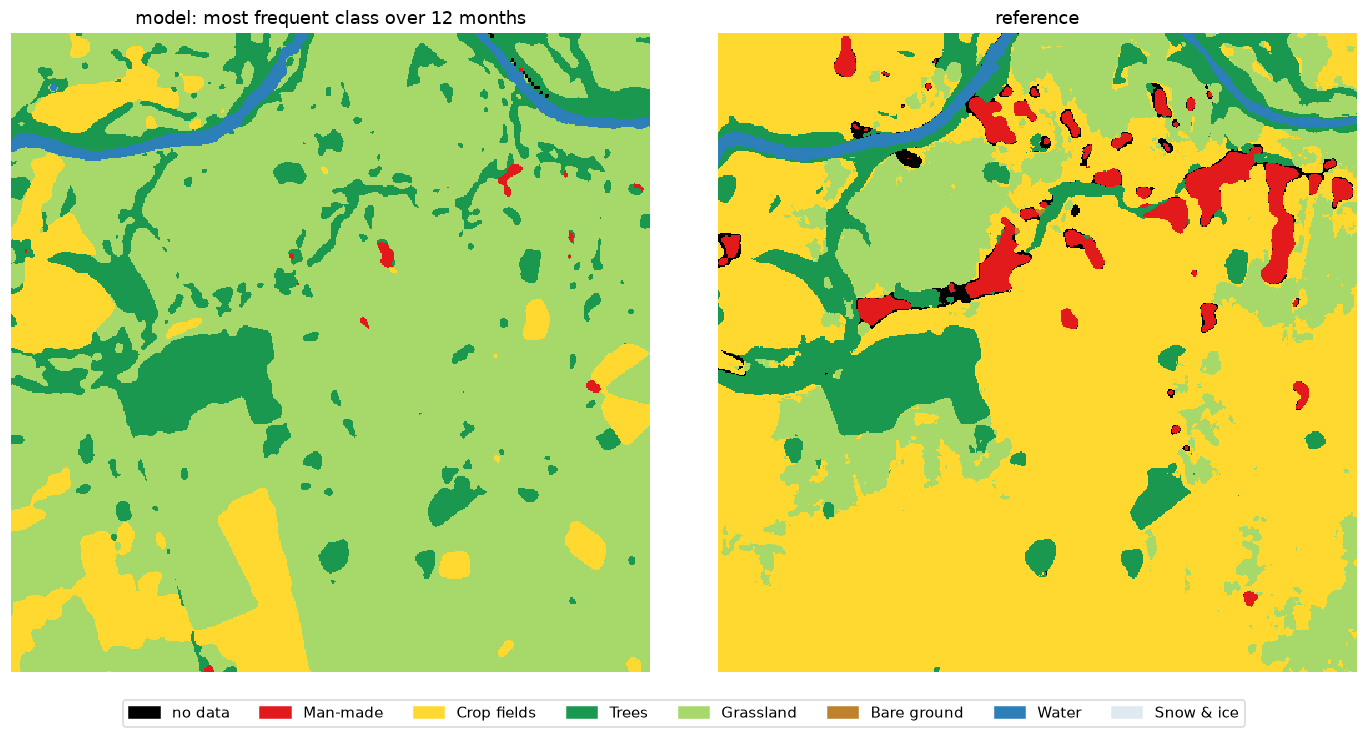

Values plotted in this chart, from the file beside it:
, model (annual mode) %, reference %, reference pixels found by model %
Man-made, 0.25, 3.8, 5.92
Crop fields, 11.42, 64.08, 17.37
Trees, 12.78, 11.19, 80.55
Grassland, 74.01, 19.46, 94.93
Bare ground, 0.0, 0.02, 0.0
Water, 1.54, 1.45, 92.81
Snow & ice, 0.0, 0.0, 0.0
